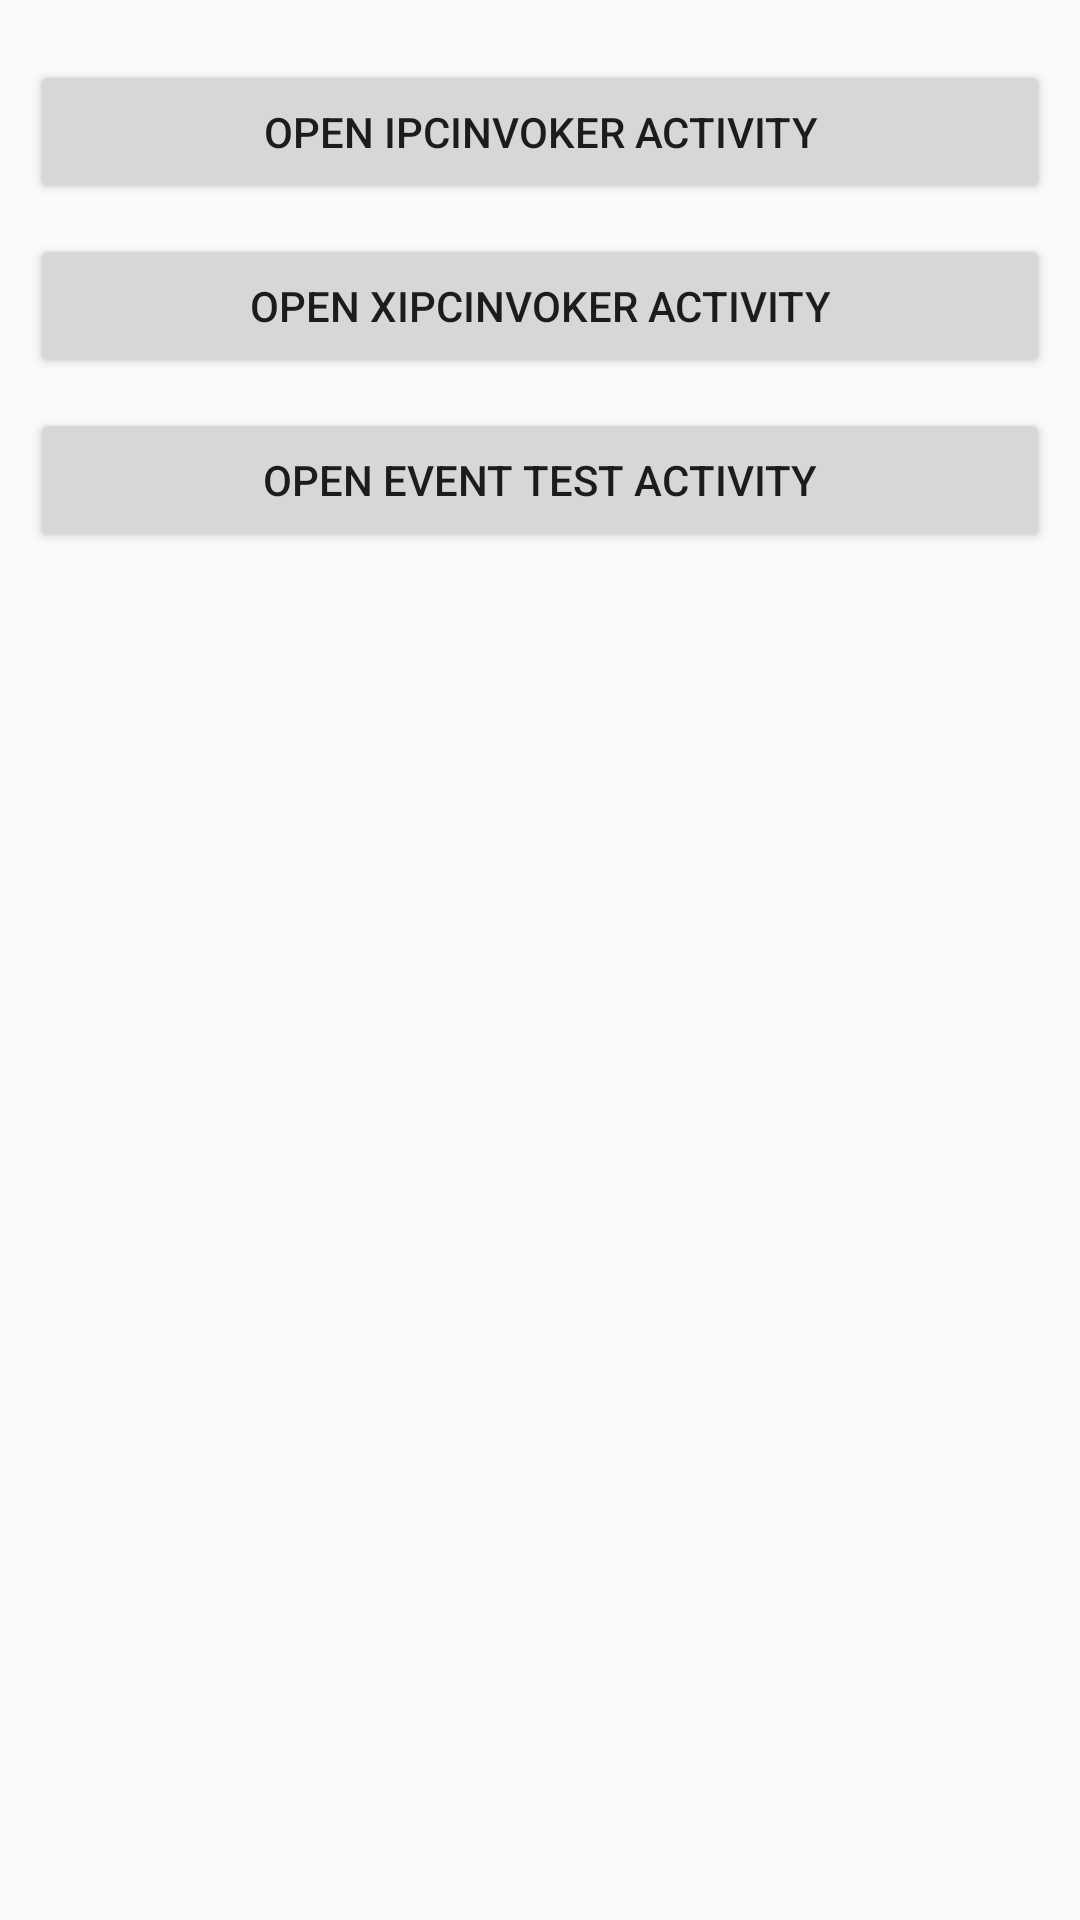

Produce the Android XML layout that renders to this screen, including the resource entries it uses.
<!-- AndroidManifest.xml: application theme AppTheme -->
<!-- res/layout/ipc_invoker_main_activity.xml -->
<?xml version="1.0" encoding="utf-8"?>
<ScrollView xmlns:android="http://schemas.android.com/apk/res/android"
    android:layout_width="match_parent"
    android:layout_height="match_parent">

    <LinearLayout
        android:layout_width="match_parent"
        android:layout_height="wrap_content"
        android:orientation="vertical"
        android:paddingLeft="10dp"
        android:paddingRight="10dp"
        android:paddingBottom="10dp"
        android:paddingTop="10dp">

        <LinearLayout
            android:layout_width="match_parent"
            android:layout_height="wrap_content"
            android:orientation="vertical"
            android:paddingBottom="10dp"
            android:paddingTop="10dp">
            <LinearLayout
                android:layout_width="match_parent"
                android:layout_height="wrap_content"
                android:orientation="vertical">

                <Button
                    android:id="@+id/openIPCInvokerBtn"
                    android:layout_width="match_parent"
                    android:layout_height="wrap_content"
                    android:text="Open IPCInvoker Activity"
                    android:layout_marginBottom="10dp"/>

                <Button
                    android:id="@+id/openXxxIPCInvokerBtn"
                    android:layout_width="match_parent"
                    android:layout_height="wrap_content"
                    android:text="Open XIPCInvoker Activity"
                    android:layout_marginBottom="10dp"/>

                <Button
                    android:id="@+id/jumpToEventTestBtn"
                    android:layout_width="match_parent"
                    android:layout_height="wrap_content"
                    android:text="Open Event Test Activity"
                    android:layout_marginBottom="10dp"/>
            </LinearLayout>

        </LinearLayout>

    </LinearLayout>
</ScrollView>
<!-- resources referenced by this layout -->
<resources>
  <style name="AppTheme" parent="Theme.AppCompat.Light.DarkActionBar">
          
          <item name="colorPrimary">@color/colorPrimary</item>
          <item name="colorPrimaryDark">@color/colorPrimaryDark</item>
          <item name="colorAccent">@color/colorAccent</item>
      </style>
  <color name="colorPrimary">#3F51B5</color>
  <color name="colorPrimaryDark">#303F9F</color>
  <color name="colorAccent">#FF4081</color>
</resources>
